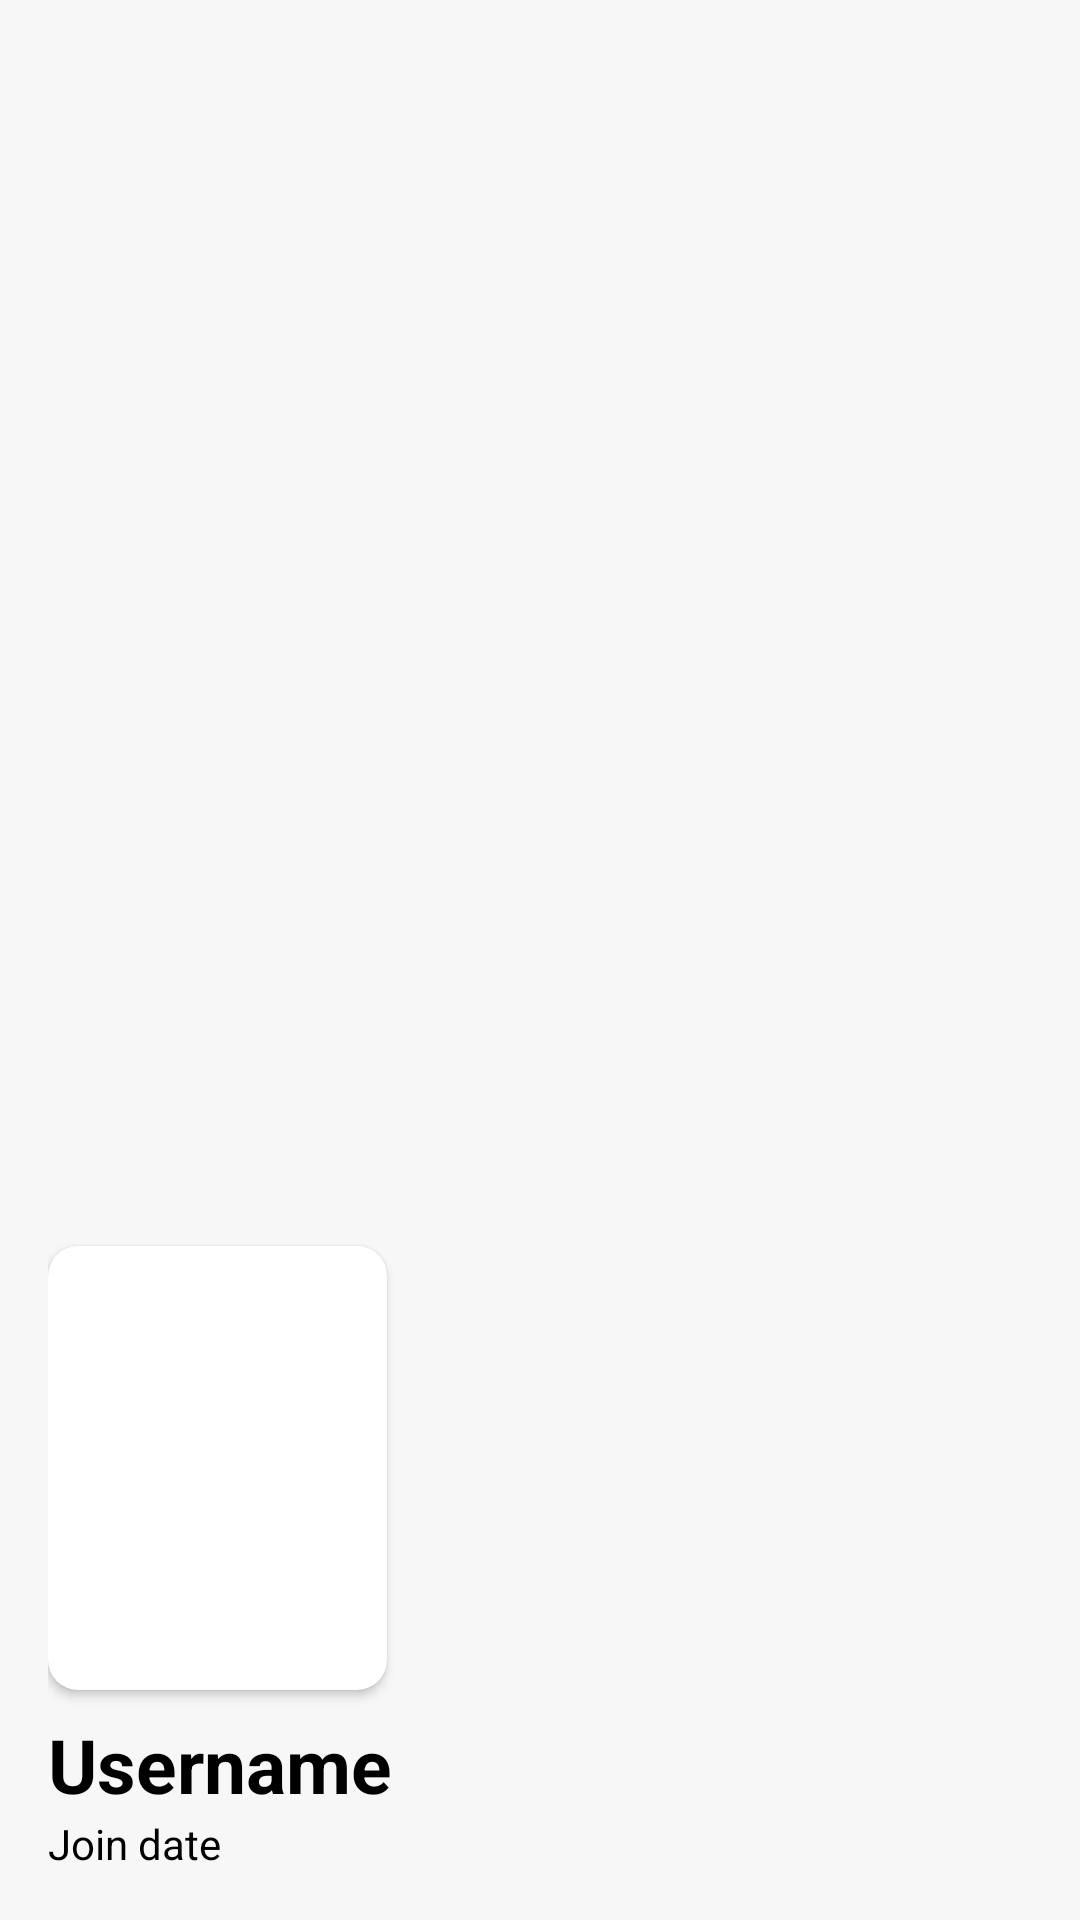

Produce the Android XML layout that renders to this screen, including the resource entries it uses.
<!-- AndroidManifest.xml: application theme Theme.LearnTogether -->
<!-- res/layout/drawer_header.xml -->
<?xml version="1.0" encoding="utf-8"?>
<LinearLayout xmlns:android="http://schemas.android.com/apk/res/android"
    xmlns:app="http://schemas.android.com/apk/res-auto"
    android:layout_width="match_parent"
    android:layout_height="wrap_content"
    android:background="#F7F7F7"
    android:gravity="bottom"
    android:orientation="vertical"
    android:paddingLeft="@dimen/activity_horizontal_margin"
    android:paddingTop="@dimen/activity_vertical_margin"
    android:paddingRight="@dimen/activity_horizontal_margin"
    android:paddingBottom="@dimen/activity_vertical_margin"
    android:theme="@style/ThemeOverlay.AppCompat.Dark">

    <androidx.cardview.widget.CardView
        android:layout_width="wrap_content"
        android:layout_height="wrap_content"
        app:cardCornerRadius="10dp">

        <ImageView
            android:id="@+id/imageView"
            android:layout_width="113dp"
            android:layout_height="128dp"
            android:layout_marginTop="20dp"
            android:contentDescription="@string/nav_header_desc"
            android:paddingTop="0dp"
            app:srcCompat="@mipmap/ic_launcher_round" />
    </androidx.cardview.widget.CardView>

    <TextView
        android:layout_width="match_parent"
        android:layout_height="wrap_content"
        android:paddingTop="@dimen/nav_header_vertical_spacing"
        android:text="Username"
        android:textAppearance="@style/TextAppearance.AppCompat.Body1"
        android:textColor="#000000"
        android:textSize="25sp"
        android:textStyle="bold" />

    <TextView
        android:id="@+id/textView13"
        android:layout_width="match_parent"
        android:layout_height="wrap_content"
        android:text="Join date"
        android:textColor="#000000" />

</LinearLayout>
<!-- resources referenced by this layout -->
<resources>
  <dimen name="activity_horizontal_margin">16dp</dimen>
  <dimen name="activity_vertical_margin">16dp</dimen>
  <dimen name="nav_header_vertical_spacing">8dp</dimen>
  <string name="nav_header_desc">Navigation header</string>
  <color name="md_theme_light_primary">#006496</color>
  <color name="md_theme_light_onPrimary">#FFFFFF</color>
  <color name="md_theme_light_primaryContainer">#CCE5FF</color>
  <color name="md_theme_light_onPrimaryContainer">#001E31</color>
  <color name="md_theme_light_secondary">#51606F</color>
  <color name="md_theme_light_onSecondary">#FFFFFF</color>
  <color name="md_theme_light_secondaryContainer">#D4E4F6</color>
  <color name="md_theme_light_onSecondaryContainer">#0D1D2A</color>
  <color name="md_theme_light_tertiary">#824790</color>
  <color name="md_theme_light_onTertiary">#FFFFFF</color>
  <color name="md_theme_light_tertiaryContainer">#FCD6FF</color>
  <color name="md_theme_light_onTertiaryContainer">#340042</color>
  <color name="md_theme_light_error">#BA1A1A</color>
  <color name="md_theme_light_errorContainer">#FFDAD6</color>
  <color name="md_theme_light_onError">#FFFFFF</color>
  <color name="md_theme_light_onErrorContainer">#410002</color>
  <color name="md_theme_light_background">#FCFCFF</color>
  <color name="md_theme_light_onBackground">#1A1C1E</color>
  <color name="md_theme_light_surface">#FCFCFF</color>
  <color name="md_theme_light_onSurface">#1A1C1E</color>
  <color name="md_theme_light_surfaceVariant">#DEE3EB</color>
  <color name="md_theme_light_onSurfaceVariant">#42474E</color>
  <color name="md_theme_light_outline">#72787E</color>
  <color name="md_theme_light_inverseOnSurface">#F0F0F4</color>
  <color name="md_theme_light_inverseSurface">#2F3133</color>
  <color name="md_theme_light_inversePrimary">#91CCFF</color>
</resources>
